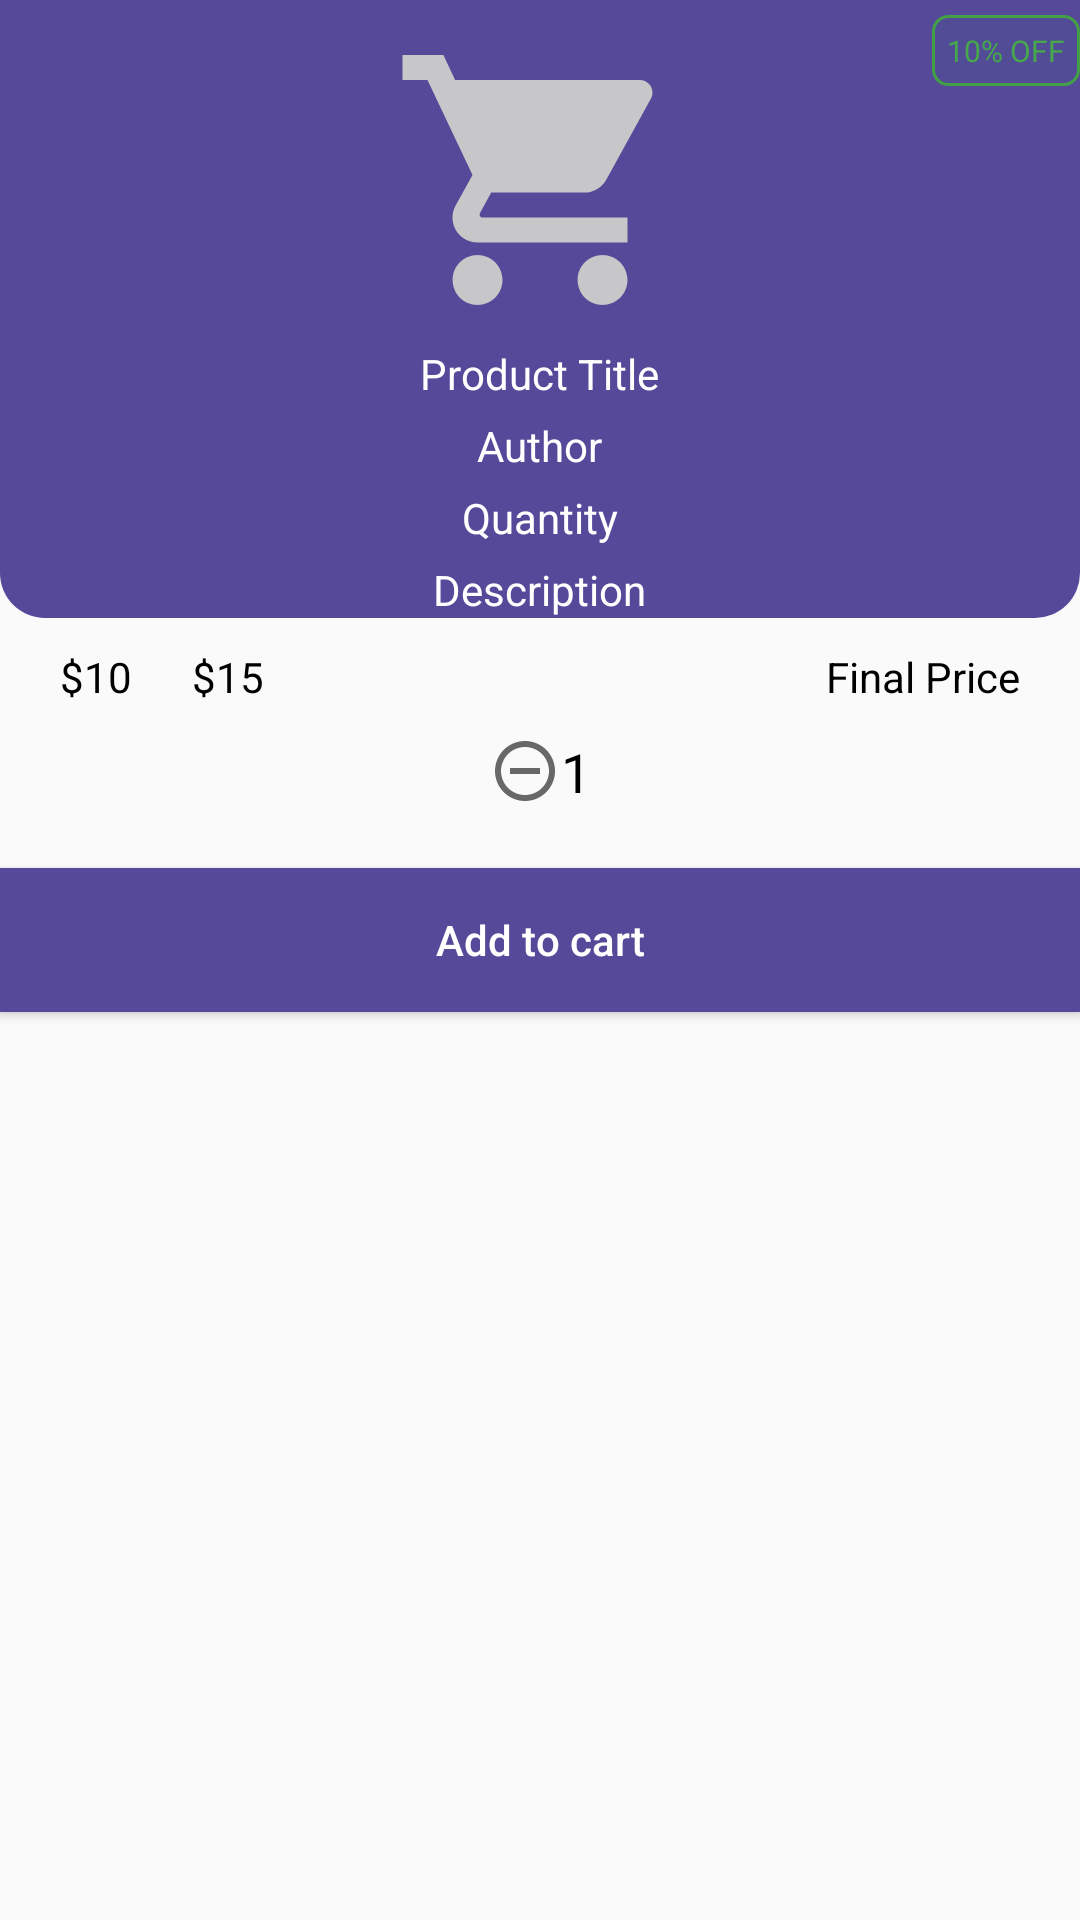

Write the Android layout XML for this screen, with the resource values it uses.
<!-- AndroidManifest.xml: application theme AppTheme.NoActionBar -->
<!-- res/layout/dialog_quantity.xml -->
<?xml version="1.0" encoding="utf-8"?>
<LinearLayout
    xmlns:android="http://schemas.android.com/apk/res/android"
    android:layout_width="match_parent"
    android:layout_height="wrap_content"
    android:orientation="vertical">

    <RelativeLayout
        android:layout_width="match_parent"
        android:layout_height="wrap_content"
        android:background="@drawable/shape_rect01">

        <ImageView
            android:id="@+id/productIv"
            android:layout_width="100dp"
            android:layout_height="100dp"
            android:layout_centerHorizontal="true"
            android:layout_marginTop="10dp"
            android:src="@drawable/ic_cart_gray"/>

        <TextView
            android:id="@+id/titleTv"
            android:layout_width="wrap_content"
            android:layout_height="wrap_content"
            android:layout_centerHorizontal="true"
            android:layout_marginTop="5dp"
            android:layout_below="@id/productIv"
            android:text="Product Title"
            android:textColor="@color/white"/>

        <TextView
            android:id="@+id/authorTv"
            android:layout_width="wrap_content"
            android:layout_height="wrap_content"
            android:layout_centerHorizontal="true"
            android:layout_marginTop="5dp"
            android:layout_below="@id/titleTv"
            android:text="Author"
            android:textColor="@color/white"/>
        <TextView
            android:id="@+id/pQuantityIv"
            android:layout_width="wrap_content"
            android:layout_height="wrap_content"
            android:layout_centerHorizontal="true"
            android:layout_below="@id/authorTv"
            android:layout_marginTop="5dp"
            android:text="Quantity"
            android:textColor="@color/white"/>
        <TextView
            android:id="@+id/descriptionTv"
            android:layout_width="wrap_content"
            android:layout_height="wrap_content"
            android:layout_centerHorizontal="true"
            android:layout_below="@id/pQuantityIv"
            android:layout_marginTop="5dp"
            android:text="Description"
            android:textColor="@color/white"/>
        <TextView
            android:id="@+id/discountNoteTv"
            android:layout_width="wrap_content"
            android:layout_height="wrap_content"
            android:layout_alignParentEnd="true"
            android:layout_marginTop="5dp"
            android:text="10% OFF"
            android:padding="5dp"
            android:textSize="10sp"
            android:background="@drawable/shape_rect_05"
            android:textColor="@color/green"/>

    </RelativeLayout>

    <RelativeLayout
        android:layout_width="match_parent"
        android:layout_height="wrap_content"
        android:layout_marginStart="10dp"
        android:layout_marginEnd="10dp"
        >
        <TextView
            android:id="@+id/originalPriceTv"
            android:layout_width="wrap_content"
            android:layout_height="wrap_content"
            android:padding="10dp"
            android:text="$10"
            android:textAlignment="textStart"
            android:textColor="@color/black"/>
        <TextView
            android:id="@+id/priceDiscountedTv"
            android:layout_width="wrap_content"
            android:layout_height="wrap_content"
            android:padding="10dp"
            android:layout_toEndOf="@id/originalPriceTv"
            android:text="$15"
            android:textAlignment="textStart"
            android:textColor="@color/black"/>
        <TextView
            android:id="@+id/finalPriceTv"
            android:layout_width="wrap_content"
            android:layout_height="wrap_content"
            android:padding="10dp"
            android:text="Final Price"
            android:layout_alignParentEnd="true"
            android:textAlignment="textStart"
            android:textColor="@color/black" />




    </RelativeLayout>
    <LinearLayout
        android:layout_width="match_parent"
        android:layout_height="wrap_content"
        android:orientation="horizontal"
        android:layout_marginStart="10dp"
        android:layout_marginEnd="10dp"
        android:gravity="center_horizontal">

        <ImageButton
            android:id="@+id/decrementBtn"
            android:layout_width="wrap_content"
            android:layout_height="wrap_content"
            android:layout_gravity="center_vertical"
            android:background="@null"
            android:src="@drawable/ic_baseline_remove_circle_outline_24"/>

        <TextView
            android:id="@+id/quantityTv"
            android:layout_width="wrap_content"
            android:layout_height="wrap_content"
            android:text="1"
            android:textColor="@color/black"
            android:textSize="18sp"
            />
        <ImageButton
            android:id="@+id/incrementBtn"
            android:layout_width="wrap_content"
            android:layout_height="wrap_content"
            android:layout_gravity="center_vertical"
            android:background="@null"
            android:src="@drawable/ic_baseline_add_circle_outline_24"/>
    </LinearLayout>
    <Button
        android:id="@+id/continueBtn"
        android:layout_width="match_parent"
        android:layout_height="wrap_content"
        android:layout_marginTop="20dp"
        android:background="@color/purple"
        android:padding="5dp"
        android:text="Add to cart"
        android:textColor="@color/white"
        android:textAllCaps="false"/>
</LinearLayout>
<!-- resources referenced by this layout -->
<resources>
  <color name="black">#000000</color>
  <color name="green">#46A84A</color>
  <color name="purple">#564999</color>
  <color name="white">#ffffff</color>
  <!-- drawable ic_baseline_remove_circle_outline_24 (drawable) -->
  <vector android:alpha="0.98" android:height="24dp"
      android:tint="?attr/colorControlNormal" android:viewportHeight="24"
      android:viewportWidth="24" android:width="24dp" xmlns:android="http://schemas.android.com/apk/res/android">
      <path android:fillColor="@android:color/white" android:pathData="M7,11v2h10v-2L7,11zM12,2C6.48,2 2,6.48 2,12s4.48,10 10,10 10,-4.48 10,-10S17.52,2 12,2zM12,20c-4.41,0 -8,-3.59 -8,-8s3.59,-8 8,-8 8,3.59 8,8 -3.59,8 -8,8z"/>
  </vector>
  <!-- drawable ic_cart_gray (drawable) -->
  <vector android:alpha="0.98" android:height="24dp"
      android:tint="#C9C9C9" android:viewportHeight="24"
      android:viewportWidth="24" android:width="24dp" xmlns:android="http://schemas.android.com/apk/res/android">
      <path android:fillColor="@android:color/white" android:pathData="M7,18c-1.1,0 -1.99,0.9 -1.99,2S5.9,22 7,22s2,-0.9 2,-2 -0.9,-2 -2,-2zM1,2v2h2l3.6,7.59 -1.35,2.45c-0.16,0.28 -0.25,0.61 -0.25,0.96 0,1.1 0.9,2 2,2h12v-2L7.42,15c-0.14,0 -0.25,-0.11 -0.25,-0.25l0.03,-0.12 0.9,-1.63h7.45c0.75,0 1.41,-0.41 1.75,-1.03l3.58,-6.49c0.08,-0.14 0.12,-0.31 0.12,-0.48 0,-0.55 -0.45,-1 -1,-1L5.21,4l-0.94,-2L1,2zM17,18c-1.1,0 -1.99,0.9 -1.99,2s0.89,2 1.99,2 2,-0.9 2,-2 -0.9,-2 -2,-2z"/>
  </vector>
  <!-- drawable shape_rect01 (drawable) -->
  <?xml version="1.0" encoding="utf-8"?>
  <shape xmlns:android="http://schemas.android.com/apk/res/android"
      android:shape="rectangle">
  
      <solid android:color="@color/purple"/>
  
      <corners android:bottomLeftRadius="15dp"
          android:bottomRightRadius="15dp"/>
  
  </shape>
  <!-- drawable shape_rect_05 (drawable) -->
  <?xml version="1.0" encoding="utf-8"?>
  <shape xmlns:android="http://schemas.android.com/apk/res/android"
      android:shape="rectangle">
  
      <solid android:color="#0D00897B"/>
  
      <corners android:radius="5dp"/>
  
      <stroke android:color="#43A047"
          android:width="1dp"/>
  </shape>
  <style name="AppTheme.NoActionBar">
          <item name="windowActionBar">false</item>
          <item name="windowNoTitle">true</item>
      </style>
</resources>
